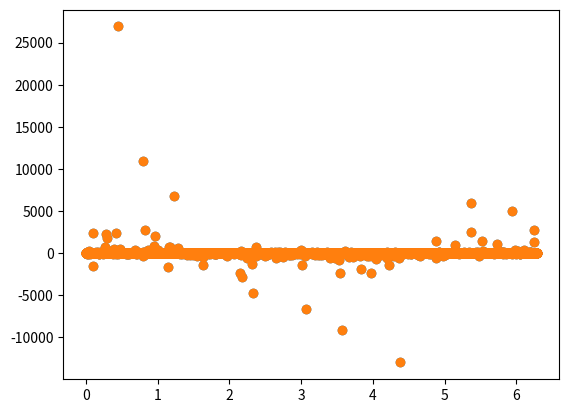

Python code for this plot:
import numpy as np
import matplotlib.pyplot as plt
from scipy.special import comb
PI = np.pi

class Calculator:
    def __init__(self, N=10):
        self.setup(N)

    def setup(self,N):
        self.N = N
        self.phi = np.linspace(0, 2*PI, N, endpoint=False)
        self.dphi = np.ones(N) * 2*PI / N 
    
    def true_int(self, integral, **params):
        return integral(**params)
    def est_int(self, func, **params):
        return np.sum(self.dphi * func(self.phi, **params))
    def check(self, func, integral, **params):
        Int_true = self.true_int(integral, **params)
        Int_est = self.est_int(func, **params)
        return Int_true, Int_est
    def accuracy(self, func, integral, **params):
        Int_true, Int_est = self.check(func, integral, **params)
        return np.abs(Int_true - Int_est)
    def test_acc(self, func, integral, log_eps=-14, **Params):
        is_accur = True
        Int_true, Int_est = [], []
        eps = 10.0**(log_eps)
        for i in range(M):
            params = {}
            for k, v in Params.items():
                params[k] = v[i]
            int_true, int_est = self.check(func, integral, **params)
            Int_true.append(int_true)
            Int_est.append(int_est)
            delta = self.accuracy(func, integral, **params)
            sigma = np.abs(delta/(int_est + 10.0**(log_eps-3)))
            is_accur = is_accur and delta<eps
            # print(self.true_int(integral, **params), self.est_int(func, **params))
            if delta>=eps:
                print(f"log-delta = {np.log10(delta):.2f} > {log_eps}")
        if is_accur:
            print("Test passed")
        else:
            print("Test not passed")

        return np.array(Int_true), np.array(Int_est)

def V(a, k):
    r = (-1 + np.sqrt(1 - a**2))/a
    return 2*PI/(np.sqrt(1 - a**2)) * r**np.abs(k)

def W(a, n, m):
    w = 0
    if n%2 == 1:
        return w
    
    for i in range(n+1):
        for j in range(m+1):
            w+= (-1)**(n//2) / 2**(n+m) * (-1)**i * comb(n, i) * comb(m, j) * V(a, (n+m) - 2*(i+j))
    return w

def g(x, a, c, gamma):
    return  1/((1 + a*np.cos(x))*(1 + c*np.cos(x - gamma)))

def f(x, a, c, gamma):
    A = np.sin(x) * np.sin(x - gamma)
    B = ((1 + a*np.cos(x))*(1 + c*np.cos(x - gamma)))
    return A/B

def f_red(x, a, c, gamma):
    La = (a*np.cos(x) + 1)
    Lc = (c*np.cos(x - gamma) + 1)
    Norm = (A**2 * C**2 * np.sin(Gamma)**2)

    P2 = ((a**2 + c**2) * np.cos(gamma) - a*c*(1+np.cos(gamma)**2))
    P1a = (a*c*(1+np.cos(gamma)**2) - a**2*np.cos(gamma)) + \
        a*c*np.cos(gamma) * a * (np.cos(x-gamma)) 
    P1c = (a*c*(1+np.cos(gamma)**2) - C**2*np.cos(gamma)) + \
        a*c*np.cos(gamma) * c * (np.cos(x))
    P0 = - a*c*(1+np.cos(gamma)**2)

    return 1/Norm * (P2/(La*Lc) + P1a/La + P1c/Lc + P0)

def h1(x, a, b, c, d, gamma):
    A = b*d*np.sin(x) * np.sin(x - gamma)
    B = ((a*np.cos(x) + (b+1))*(c*np.cos(x - gamma) + (d+1)))
    return A/B

def Z0(a, c, gamma):
    b = np.sqrt(1 - a**2)
    d = np.sqrt(1 - c**2)
    s = np.sqrt(1 - a * c * np.cos(gamma))
    return (2*PI) * (b+d)/(b*d*(s**2 + b*d))

# def Z1(a, c, gamma):
#     NL = ((a**2 + c**2) * np.cos(gamma) - a*c*(1+np.cos(gamma)**2)) * Z0(a, c, gamma)
#     Ca = (a*c*(1+np.cos(gamma)**2) - a**2*np.cos(gamma)) * W(a, 0, 0)
#     Cb = (a*c*(1+np.cos(gamma)**2) - c**2*np.cos(gamma)) * W(c, 0, 0)
#     La = a*c*np.cos(gamma)**2 * (a * W(a, 0, 1))
#     Lc = a*c*np.cos(gamma)**2 * (c * W(c, 0, 1))
#     C = 2*PI * (-a*c*(1+np.cos(gamma)**2))
#     return (NL + Ca + Cb + La + Lc + C)/(a**2 * c**2 * np.sin(gamma)**2)

def Z1(a, c, gamma):
    cos_g, sin_g = np.cos(gamma), np.sin(gamma)
    b, d = np.sqrt(1 - a**2), np.sqrt(1 - c**2)
    return 2*PI/(b*d - a*c*cos_g + 1) * (cos_g - (b-1)/a * (d-1)/c)

def H1(a, b, c, d, gamma):
    s = np.sqrt((b+1)**2 - a**2)
    q = np.sqrt((d+1)**2 - c**2) 
    return 2*PI*b*d/(s*q - a*c*np.cos(gamma) + (b+1)*(d+1)) * (np.cos(gamma) - (s - (b+1))/a * (q - (d+1))/c)

N = 10000
calc = Calculator(N)

M = calc.N
Gamma = 2*PI * np.random.random(M)
Theta = PI * np.random.random(M)
Alpha = PI * np.random.random(M)
Beta = PI * np.random.random(M)
A = np.sin(Alpha) * np.sin(Theta)
B = np.cos(Alpha) * np.cos(Theta)
C = np.sin(Beta) * np.sin(Theta)
D = np.cos(Beta) * np.cos(Theta)
# A = np.random.random(M)
# C = np.random.random(M)
# B = 2*np.random.random(M) - 1
# D = 2*np.random.random(M) - 1
K = np.random.randint(0, 4, M) #*np.ones(M)
L = np.random.randint(0, 4, M)

phi = calc.phi

delta_expr = (f(phi, A, C, Gamma) - f_red(phi, A, C, Gamma))
# print(delta_expr[delta_expr>10.0**(-8)])

Int_true, Int_est = calc.test_acc(h1, H1, log_eps=-8, a=A, b=B, c=C, d=D, gamma=Gamma)


plt.scatter(Gamma, Int_true)
plt.scatter(Gamma, Int_est)
plt.show()
